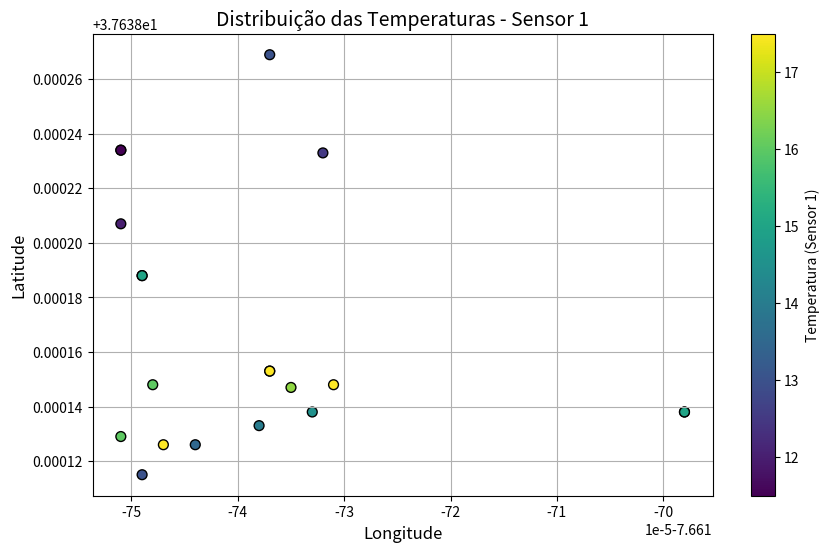
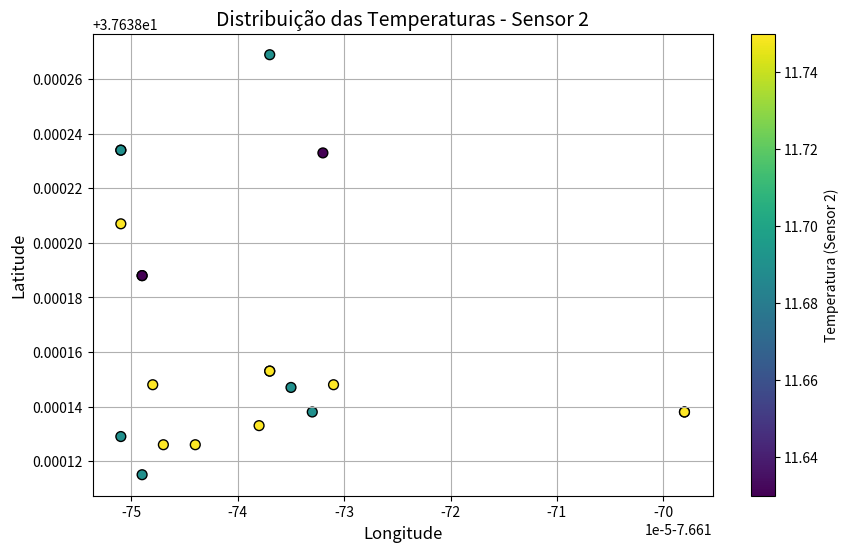
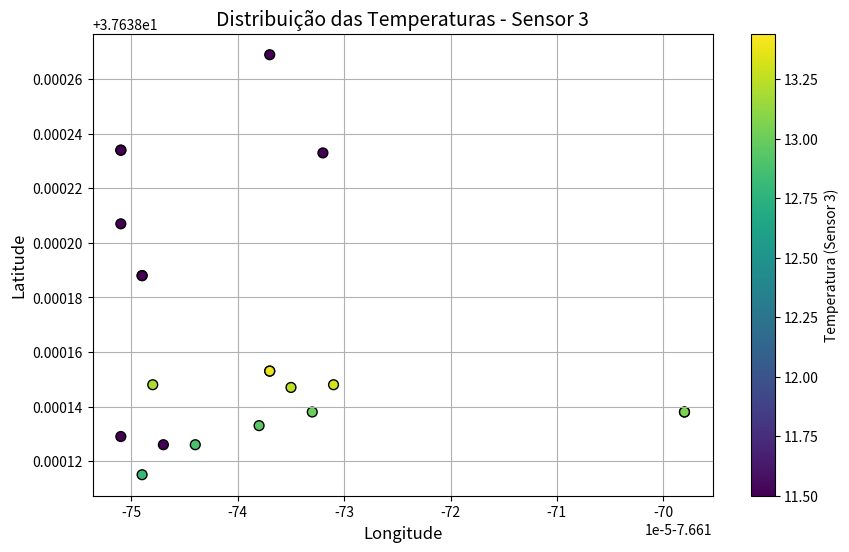

Write the Python code that produced these figures, in order.
import pandas as pd
import matplotlib.pyplot as plt

# Dados do GPS
gps_data = {
    "Latitude": [
        37.638234, 37.638234, 37.638207, 37.638233, 37.638269, 37.638188, 37.638188, 37.638129, 37.638126, 37.638153,
        37.638153, 37.638148, 37.638147, 37.638148, 37.638138, 37.638138, 37.638138, 37.638133, 37.638126, 37.638115
        # Inclua mais linhas do conjunto de dados completo
    ],
    "Longitude": [
        -7.661751, -7.661751, -7.661751, -7.661732, -7.661737, -7.661749, -7.661749, -7.661751, -7.661747, -7.661737,
        -7.661737, -7.661731, -7.661735, -7.661748, -7.661698, -7.661698, -7.661733, -7.661738, -7.661744, -7.661749
        # Inclua mais linhas do conjunto de dados completo
    ],
    "Altitude": [
        0.00, -5.70, -5.70, 0.10, 0.10, 0.10, 1.80, 1.80, 11.60, 11.60, 6.30, 6.30, 6.30, 5.10, 5.10, 6.50, 6.50, 9.90, 9.90, 11.40
        # Inclua mais linhas do conjunto de dados completo
    ]
}

# Temperaturas dos sensores (use um subconjunto dos dados correspondentes ao GPS)
sensor1_temperatures = [
    12.00, 11.50, 12.00, 12.50, 13.00, 14.50, 15.00, 16.00, 17.50, 17.50, 17.50, 17.50, 16.50, 16.00, 15.50, 15.00, 14.50, 14.00, 13.50, 13.00
]
sensor2_temperatures = [
    11.63, 11.69, 11.75, 11.63, 11.69, 11.75, 11.63, 11.69, 11.75, 11.69, 11.75, 11.75, 11.69, 11.75, 11.75, 11.75, 11.69, 11.75, 11.75, 11.69
]
sensor3_temperatures = [
    11.50, 11.50, 11.50, 11.50, 11.50, 11.56, 11.50, 11.50, 11.50, 13.44, 13.38, 13.31, 13.25, 13.19, 13.13, 13.06, 13.00, 12.94, 12.88, 12.81
]

# Criar DataFrame
gps_df = pd.DataFrame(gps_data)
gps_df["Sensor 1"] = sensor1_temperatures
gps_df["Sensor 2"] = sensor2_temperatures
gps_df["Sensor 3"] = sensor3_temperatures

# Plotar gráficos de dispersão para cada sensor
for sensor in ["Sensor 1", "Sensor 2", "Sensor 3"]:
    plt.figure(figsize=(10, 6))
    sc = plt.scatter(
        gps_df["Longitude"], gps_df["Latitude"], c=gps_df[sensor], cmap="viridis", s=50, edgecolor="k"
    )
    plt.colorbar(sc, label=f"Temperatura ({sensor})")
    plt.title(f"Distribuição das Temperaturas - {sensor}", fontsize=14)
    plt.xlabel("Longitude", fontsize=12)
    plt.ylabel("Latitude", fontsize=12)
    plt.grid(True)
    plt.savefig(f"distribuicao_temperaturas_{sensor.lower().replace(' ', '_')}.png", dpi=300, bbox_inches="tight")
    plt.show()
